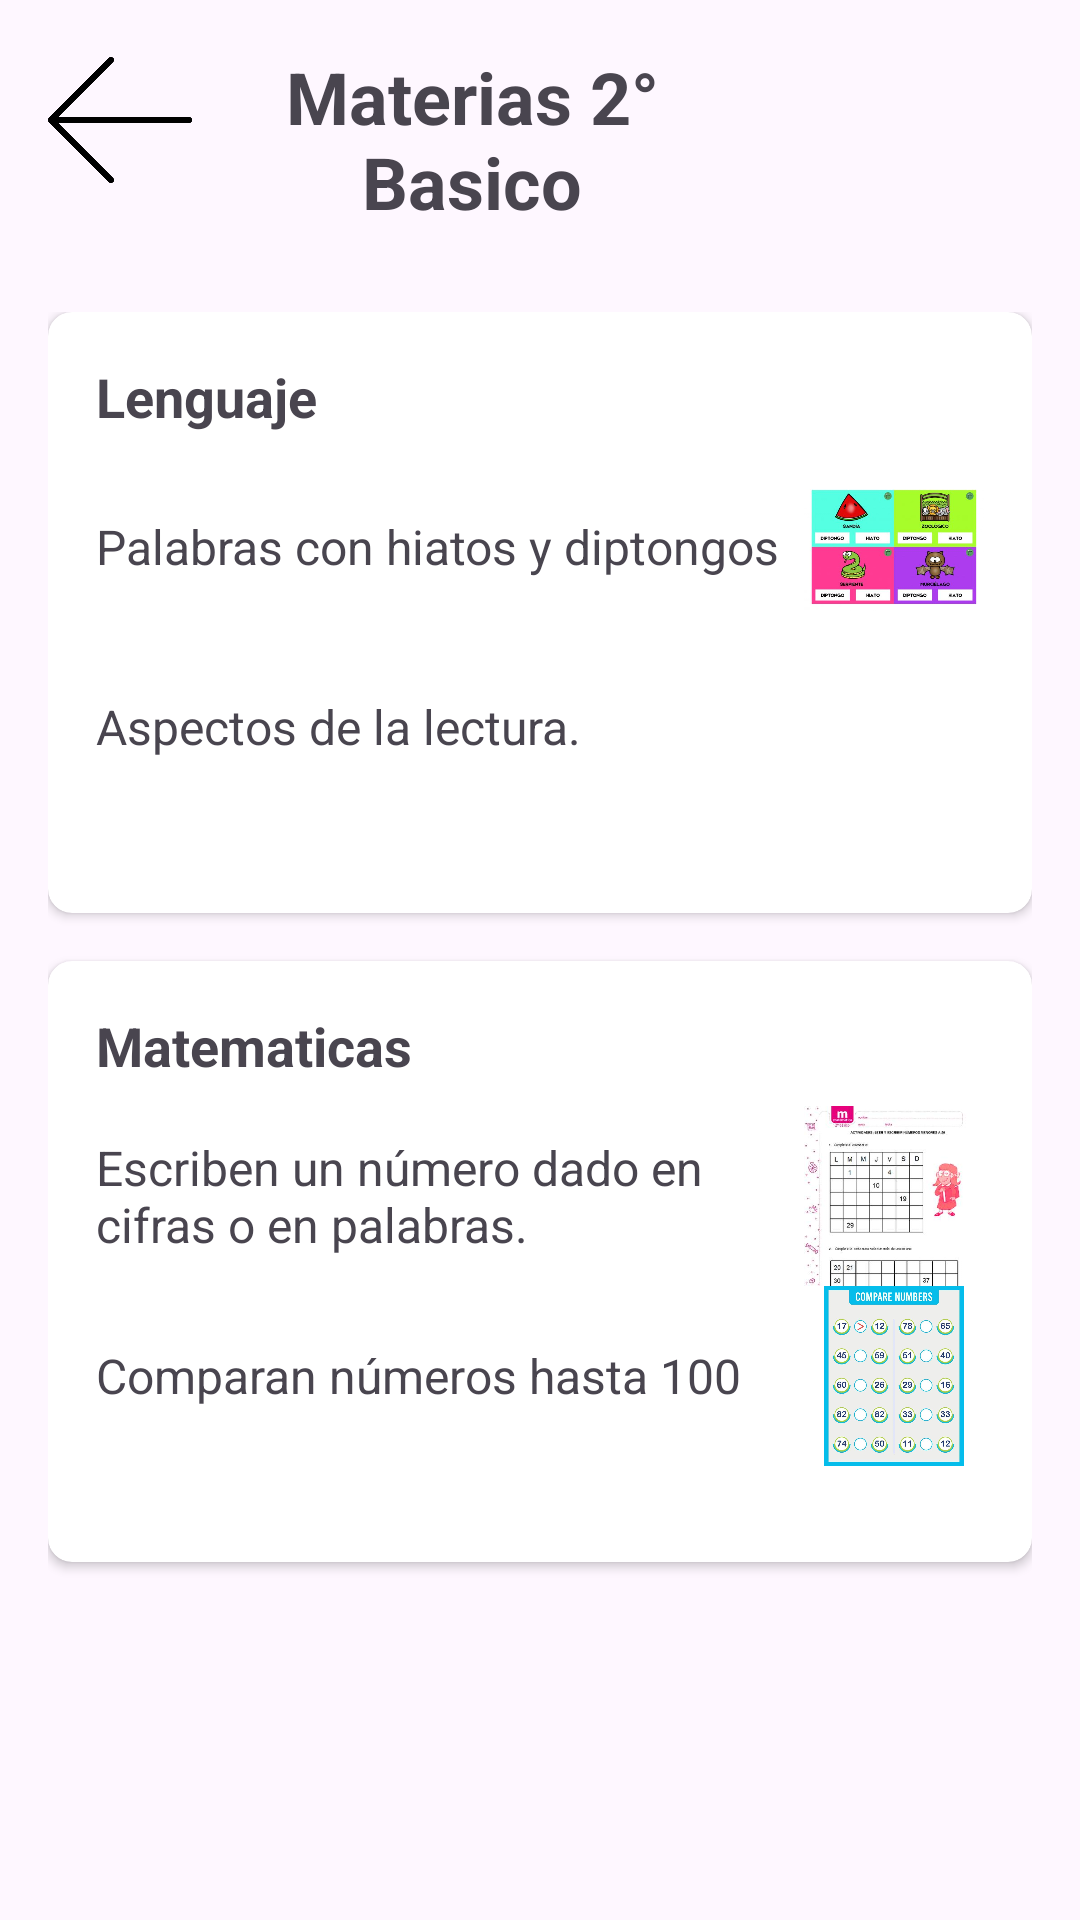

This screen was rendered from an Android layout file. Write that file and the resources it references.
<!-- AndroidManifest.xml: application theme Theme.AprendeConmigo1 -->
<!-- res/layout/activity_dosbasico.xml -->
<?xml version="1.0" encoding="utf-8"?>
<androidx.constraintlayout.widget.ConstraintLayout xmlns:android="http://schemas.android.com/apk/res/android"
    xmlns:app="http://schemas.android.com/apk/res-auto"
    xmlns:tools="http://schemas.android.com/tools"
    android:id="@+id/main"
    android:layout_width="match_parent"
    android:background="@drawable/cut_card_background"
    android:layout_height="match_parent"
    tools:context=".dosbasico">

    <ImageButton
        android:id="@+id/btnBack"
        android:layout_width="48dp"
        android:layout_height="48dp"
        android:layout_gravity="start"
        android:layout_margin="16dp"
        android:background="?attr/selectableItemBackgroundBorderless"
        android:contentDescription="Botón de volver"
        android:scaleType="centerInside"
        android:src="@drawable/atras2"
        app:layout_constraintStart_toStartOf="parent"
        app:layout_constraintTop_toTopOf="parent" />

    <TextView
        android:id="@+id/title_materias"
        android:layout_width="189dp"
        android:layout_height="88dp"
        android:layout_marginEnd="108dp"
        android:padding="16dp"
        android:text="Materias 2° Basico"
        android:textAlignment="center"
        android:textSize="24sp"
        android:textStyle="bold"
        app:layout_constraintEnd_toEndOf="parent"
        app:layout_constraintTop_toTopOf="parent"
        tools:ignore="MissingConstraints" />

    <ScrollView
        android:layout_width="0dp"
        android:layout_height="0dp"
        android:fillViewport="true"
        app:layout_constraintBottom_toBottomOf="parent"
        app:layout_constraintEnd_toEndOf="parent"
        app:layout_constraintStart_toStartOf="parent"
        app:layout_constraintTop_toBottomOf="@id/title_materias">

        <LinearLayout
            android:id="@+id/linear_layout_materias"
            android:layout_width="match_parent"
            android:layout_height="wrap_content"
            android:orientation="vertical"
            android:padding="16dp">

            <androidx.cardview.widget.CardView
                android:layout_width="match_parent"
                android:layout_height="wrap_content"
                android:layout_marginBottom="16dp"
                android:elevation="4dp"
                app:cardCornerRadius="8dp">

                <LinearLayout
                    android:layout_width="match_parent"
                    android:layout_height="wrap_content"
                    android:orientation="vertical"
                    android:padding="16dp">

                    <TextView
                        android:layout_width="wrap_content"
                        android:layout_height="wrap_content"
                        android:paddingBottom="8dp"
                        android:text="Lenguaje"
                        android:textSize="18sp"
                        android:textStyle="bold" />

                    <LinearLayout
                        android:layout_width="match_parent"
                        android:layout_height="wrap_content"
                        android:gravity="center_vertical"
                        android:orientation="horizontal">

                        <TextView
                            android:id="@+id/aprendeHiatosDip"
                            android:layout_width="0dp"
                            android:layout_height="wrap_content"
                            android:layout_weight="1"
                            android:text="Palabras con hiatos y diptongos"
                            android:textSize="16sp" />

                        <ImageView
                            android:layout_width="60dp"
                            android:layout_height="60dp"
                            android:layout_marginStart="8dp"
                            android:src="@drawable/hiatodiptongosegundo" />
                    </LinearLayout>

                    <LinearLayout
                        android:layout_width="match_parent"
                        android:layout_height="wrap_content"
                        android:gravity="center_vertical"
                        android:orientation="horizontal">

                        <TextView
                            android:id="@+id/aprendeLectura"
                            android:layout_width="0dp"
                            android:layout_height="wrap_content"
                            android:layout_weight="1"
                            android:text="Aspectos de la lectura."
                            android:textSize="16sp" />

                        <ImageView
                            android:layout_width="60dp"
                            android:layout_height="60dp"
                            android:layout_marginStart="8dp"
                            android:src="@drawable/lecturasegundo" />
                    </LinearLayout>

                    <LinearLayout
                        android:layout_width="match_parent"
                        android:layout_height="wrap_content"
                        android:gravity="center"
                        android:orientation="horizontal"
                        android:paddingTop="16dp"/>

                </LinearLayout>
            </androidx.cardview.widget.CardView>

            <androidx.cardview.widget.CardView
                android:layout_width="match_parent"
                android:layout_height="wrap_content"
                android:layout_marginBottom="16dp"
                android:elevation="4dp"
                app:cardCornerRadius="8dp">

                <LinearLayout
                    android:layout_width="match_parent"
                    android:layout_height="wrap_content"
                    android:orientation="vertical"
                    android:padding="16dp">

                    <TextView
                        android:layout_width="wrap_content"
                        android:layout_height="wrap_content"
                        android:paddingBottom="8dp"
                        android:text="Matematicas"
                        android:textSize="18sp"
                        android:textStyle="bold" />

                    <LinearLayout
                        android:layout_width="match_parent"
                        android:layout_height="wrap_content"
                        android:gravity="center_vertical"
                        android:orientation="horizontal">

                        <TextView
                            android:id="@+id/aprendecifras"
                            android:layout_width="0dp"
                            android:layout_height="wrap_content"
                            android:layout_weight="1"
                            android:text="Escriben un número dado en cifras o en palabras."
                            android:textSize="16sp" />

                        <ImageView
                            android:layout_width="60dp"
                            android:layout_height="60dp"
                            android:layout_marginStart="8dp"
                            android:src="@drawable/numerossegundo" />
                    </LinearLayout>

                    <LinearLayout
                        android:layout_width="match_parent"
                        android:layout_height="wrap_content"
                        android:gravity="center_vertical"
                        android:orientation="horizontal">

                        <TextView
                            android:id="@+id/aprendeNum1a100"
                            android:layout_width="0dp"
                            android:layout_height="wrap_content"
                            android:layout_weight="1"
                            android:text="Comparan números hasta 100"
                            android:textSize="16sp" />

                        <ImageView
                            android:layout_width="60dp"
                            android:layout_height="60dp"
                            android:layout_marginStart="8dp"
                            android:src="@drawable/ceroaciensegundo" />
                    </LinearLayout>

                    <LinearLayout
                        android:layout_width="match_parent"
                        android:layout_height="wrap_content"
                        android:gravity="center"
                        android:orientation="horizontal"
                        android:paddingTop="16dp"/>
                </LinearLayout>
            </androidx.cardview.widget.CardView>
        </LinearLayout>
    </ScrollView>
</androidx.constraintlayout.widget.ConstraintLayout>
<!-- resources referenced by this layout -->
<resources>
  <!-- drawable atras2: png bitmap (drawable, 21642 bytes) -->
  <!-- drawable ceroaciensegundo: jpg bitmap (drawable, 70982 bytes) -->
  <!-- drawable hiatodiptongosegundo: jpg bitmap (drawable, 32485 bytes) -->
  <!-- drawable numerossegundo: jpg bitmap (drawable, 17390 bytes) -->
  <style name="Theme.AprendeConmigo1" parent="Base.Theme.AprendeConmigo1" />
  <style name="Base.Theme.AprendeConmigo1" parent="Theme.Material3.DayNight.NoActionBar">
          
          
      </style>
</resources>
